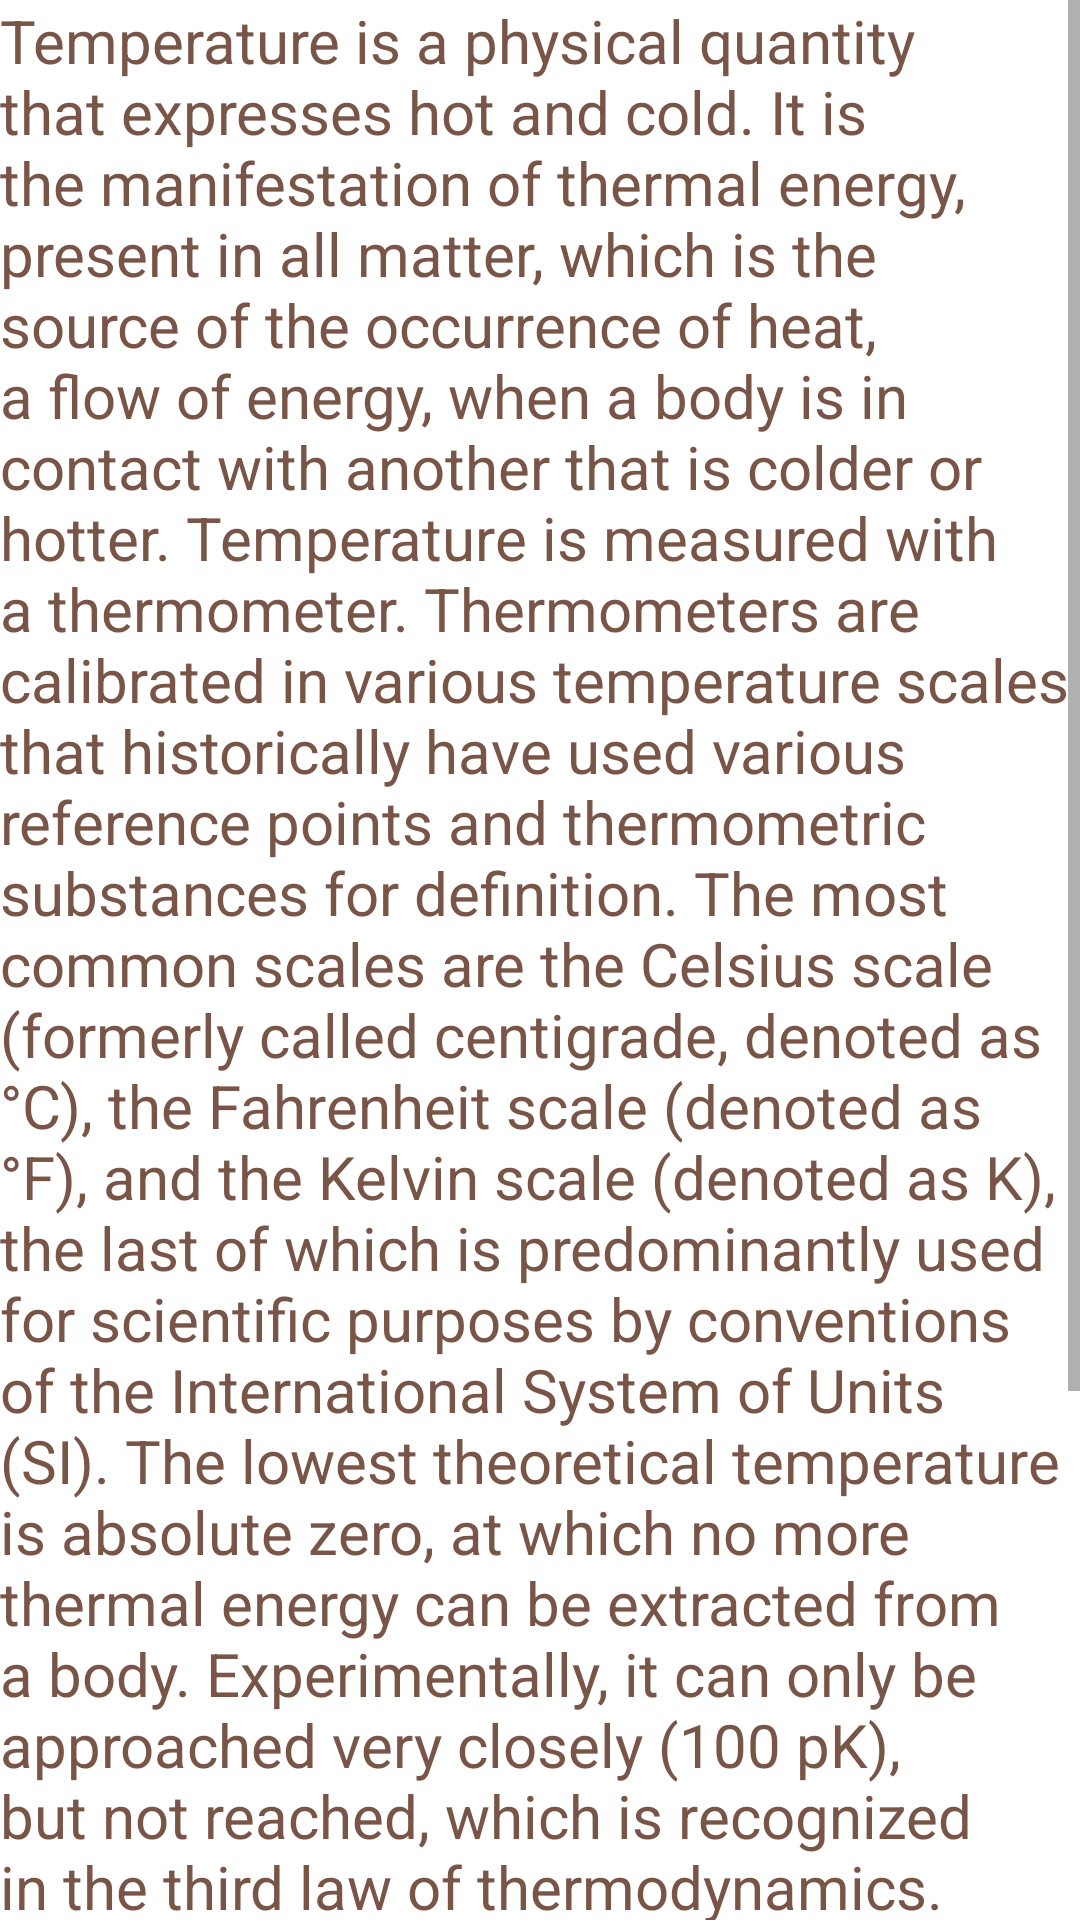

The Android layout XML behind this screen, and the referenced resources:
<!-- AndroidManifest.xml: application theme Theme.TempratureConverter -->
<!-- res/layout/infoactivity_2.xml -->
<?xml version="1.0" encoding="utf-8"?>
<androidx.constraintlayout.widget.ConstraintLayout xmlns:android="http://schemas.android.com/apk/res/android"
    xmlns:app="http://schemas.android.com/apk/res-auto"
    xmlns:tools="http://schemas.android.com/tools"
    android:layout_width="match_parent"
    android:layout_height="match_parent"
    android:orientation="vertical"
    tools:context=".InfoActivity2">

    <ScrollView
        android:layout_width="match_parent"
        android:layout_height="match_parent">

        <LinearLayout
            android:layout_width="match_parent"
            android:layout_height="wrap_content"
            android:orientation="vertical" >

            <TextView
                android:id="@+id/tvInformation"
                android:layout_width="match_parent"
                android:layout_height="wrap_content"
                android:text="@string/temp_info"
                android:textColor="@color/PrimaryColor"
                android:textSize="20sp" />

            <Button
                android:id="@+id/btnNext2"
                android:layout_width="match_parent"
                android:layout_height="wrap_content"
                android:layout_marginStart="300dp"
                android:layout_marginLeft="300dp"
                android:layout_marginTop="20dp"
                android:layout_marginEnd="10dp"
                android:layout_marginRight="10dp"
                android:text="Next" />
        </LinearLayout>
    </ScrollView>
</androidx.constraintlayout.widget.ConstraintLayout>
<!-- resources referenced by this layout -->
<resources>
  <color name="PrimaryColor">#795548</color>
  <string name="temp_info">Temperature is a physical quantity that expresses hot and cold. It is the manifestation of thermal energy, present in all matter, which is the source of the occurrence of heat, a flow of energy, when a body is in contact with another that is colder or hotter.
          Temperature is measured with a thermometer. Thermometers are calibrated in various temperature scales that historically have used various reference points and thermometric substances for definition. The most common scales are the Celsius scale (formerly called centigrade, denoted as °C), the Fahrenheit scale (denoted as °F), and the Kelvin scale (denoted as K), the last of which is predominantly used for scientific purposes by conventions of the International System of Units (SI).
  The lowest theoretical temperature is absolute zero, at which no more thermal energy can be extracted from a body. Experimentally, it can only be approached very closely (100 pK), but not reached, which is recognized in the third law of thermodynamics.
  Temperature is important in all fields of natural science, including physics, chemistry, Earth science, astronomy, medicine, biology, ecology, material science, metallurgy, mechanical engineering and geography as well as most aspects of daily life.
  
  </string>
  <style name="Theme.TempratureConverter" parent="Theme.MaterialComponents.DayNight.DarkActionBar">
          
          <item name="colorPrimary">@color/purple_500</item>
          <item name="colorPrimaryVariant">@color/purple_700</item>
          <item name="colorOnPrimary">@color/white</item>
          
          <item name="colorSecondary">@color/teal_200</item>
          <item name="colorSecondaryVariant">@color/teal_700</item>
          <item name="colorOnSecondary">@color/black</item>
          
          <item name="android:statusBarColor" tools:targetApi="l">?attr/colorPrimaryVariant</item>
          
      </style>
  <color name="purple_500">#FF6200EE</color>
  <color name="purple_700">#FF3700B3</color>
  <color name="white">#FFFFFFFF</color>
  <color name="teal_200">#FF03DAC5</color>
  <color name="teal_700">#FF018786</color>
  <color name="black">#FF000000</color>
</resources>
